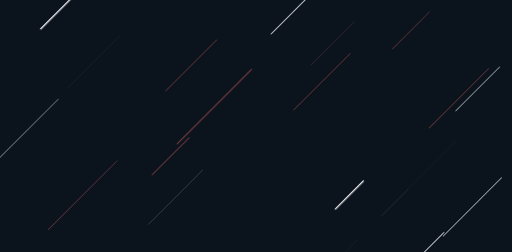
t = 0.00 s
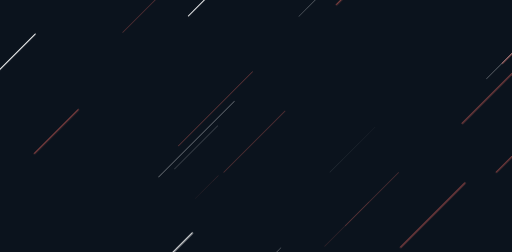
t = 0.54 s
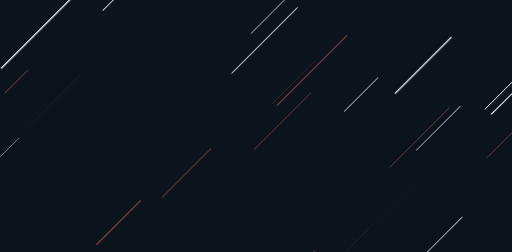
t = 1.04 s
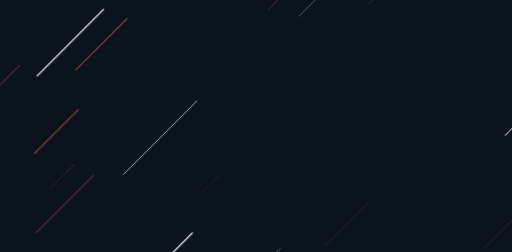
t = 1.54 s
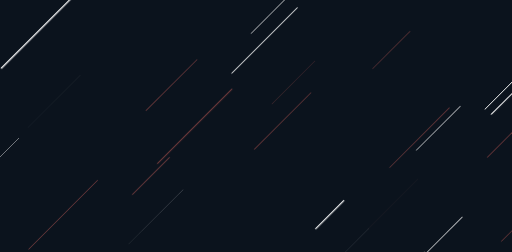
t = 2.04 s

The animated SVG that drew these frames (rendered in a browser with its animation timeline set to each time). Animation: 1 CSS @keyframes rule; one cycle of 2.54 s, repeats indefinitely.

<?xml version="1.0" encoding="utf-8"?>
<svg xmlns="http://www.w3.org/2000/svg" xmlns:xlink="http://www.w3.org/1999/xlink" style="margin: auto; background: rgb(11, 19, 29); display: block; z-index: 1; position: relative; shape-rendering: auto;" width="1920" height="945" preserveAspectRatio="xMidYMid" viewBox="0 0 1920 945">
<g transform="translate(960,472.5) scale(1,1) translate(-960,-472.5)"><style type="text/css">
  @keyframes ld-speed-dash {
    0% { transform: translate(0,-2543.1591117589137px); }
    100% { transform: translate(0,2543.1591117589137px); }
  }
  .ld.ld-speed-dash {
    animation: ld-speed-dash 2s linear infinite;
  }
</style>
  <g transform="translate(960,472.5)">
    <g style="transform:rotate(45deg)">
      <line x1="-713.2041155318004" x2="-713.2041155318004" y1="0" y2="-352.3245005619555" stroke="#ffffff" stroke-width="4.140433747925817" stroke-linecap="round" class="ld ld-speed-dash" style="animation-delay: -1.6348166939877795s;animation-duration:2s"></line><line x1="685.5648491251753" x2="685.5648491251753" y1="0" y2="-341.3040076402007" stroke="#ffffff" stroke-width="2.763460052506901" stroke-linecap="round" class="ld ld-speed-dash" style="animation-delay: -1.2089746000833195s;animation-duration:2s"></line><line x1="-626.6040247593581" x2="-626.6040247593581" y1="0" y2="-270.88648456410266" stroke="#884242" stroke-width="4.447078866943843" stroke-linecap="round" class="ld ld-speed-dash" style="animation-delay: -1.5880372275882801s;animation-duration:2s"></line><line x1="-959.7246871398659" x2="-959.7246871398659" y1="0" y2="-178.45540094266795" stroke="#ffffff" stroke-width="2.3249964841949433" stroke-linecap="round" class="ld ld-speed-dash" style="animation-delay: -0.7504968770922869s;animation-duration:2s"></line><line x1="570.0810214945119" x2="570.0810214945119" y1="0" y2="-264.64507541760213" stroke="#884242" stroke-width="0.21475092081464808" stroke-linecap="round" class="ld ld-speed-dash" style="animation-delay: -1.4543433982305745s;animation-duration:1s"></line><line x1="956.1988145156942" x2="956.1988145156942" y1="0" y2="-384.65285019458486" stroke="#884242" stroke-width="2.3066743624006847" stroke-linecap="round" class="ld ld-speed-dash" style="animation-delay: -0.8232253875360125s;animation-duration:2s"></line><line x1="-176.8977493877435" x2="-176.8977493877435" y1="0" y2="-183.33088796700565" stroke="#ffffff" stroke-width="0.8456501356919177" stroke-linecap="round" class="ld ld-speed-dash" style="animation-delay: -1.879619021723527s;animation-duration:1s"></line><line x1="-760.4964428630733" x2="-760.4964428630733" y1="0" y2="-145.41483100725858" stroke="#ffffff" stroke-width="1.8447043704587884" stroke-linecap="round" class="ld ld-speed-dash" style="animation-delay: -0.46821721834871255s;animation-duration:2s"></line><line x1="958.4284521454334" x2="958.4284521454334" y1="0" y2="-301.2691235707844" stroke="#884242" stroke-width="3.1597936046403086" stroke-linecap="round" class="ld ld-speed-dash" style="animation-delay: -1.9926635843347569s;animation-duration:1s"></line><line x1="94.85648727948785" x2="94.85648727948785" y1="0" y2="-363.27414329795096" stroke="#884242" stroke-width="4.780238653991148" stroke-linecap="round" class="ld ld-speed-dash" style="animation-delay: -1.2216180753333568s;animation-duration:1s"></line><line x1="170.62826521831312" x2="170.62826521831312" y1="0" y2="-358.0814268529154" stroke="#ffffff" stroke-width="3.7181907880054634" stroke-linecap="round" class="ld ld-speed-dash" style="animation-delay: -1.7126132095583735s;animation-duration:1s"></line><line x1="501.23984337634766" x2="501.23984337634766" y1="0" y2="-282.3090657378927" stroke="#884242" stroke-width="1.723587546449863" stroke-linecap="round" class="ld ld-speed-dash" style="animation-delay: -0.47004092295979927s;animation-duration:2s"></line><line x1="809.8075100041843" x2="809.8075100041843" y1="0" y2="-330.7481239928772" stroke="#ffffff" stroke-width="1.8875165022145446" stroke-linecap="round" class="ld ld-speed-dash" style="animation-delay: -0.3016892555820827s;animation-duration:1s"></line><line x1="-204.16475488035218" x2="-204.16475488035218" y1="0" y2="-346.7453733968087" stroke="#ffffff" stroke-width="2.7490181607751776" stroke-linecap="round" class="ld ld-speed-dash" style="animation-delay: -1.4440477869036363s;animation-duration:1s"></line><line x1="561.9247734462224" x2="561.9247734462224" y1="0" y2="-371.9951989869863" stroke="#ffffff" stroke-width="3.137771221881972" stroke-linecap="round" class="ld ld-speed-dash" style="animation-delay: -1.3308470382538053s;animation-duration:1s"></line><line x1="388.80631406450647" x2="388.80631406450647" y1="0" y2="-139.08996542876625" stroke="#ffffff" stroke-width="0.9165403433700614" stroke-linecap="round" class="ld ld-speed-dash" style="animation-delay: -1.0368613121469452s;animation-duration:1s"></line><line x1="-332.84025055509204" x2="-332.84025055509204" y1="0" y2="-269.789724721982" stroke="#884242" stroke-width="2.309333488322153" stroke-linecap="round" class="ld ld-speed-dash" style="animation-delay: -1.057481857102835s;animation-duration:2s"></line><line x1="922.7058770404026" x2="922.7058770404026" y1="0" y2="-236.75712914866602" stroke="#884242" stroke-width="4.534730611265577" stroke-linecap="round" class="ld ld-speed-dash" style="animation-delay: -1.3395201816711948s;animation-duration:1s"></line><line x1="-828.9183126863402" x2="-828.9183126863402" y1="0" y2="-337.91670137953804" stroke="#ffffff" stroke-width="3.6599400264262236" stroke-linecap="round" class="ld ld-speed-dash" style="animation-delay: -0.7262465742135276s;animation-duration:2s"></line><line x1="-799.4323469376616" x2="-799.4323469376616" y1="0" y2="-202.62746735179223" stroke="#884242" stroke-width="1.0297926804167945" stroke-linecap="round" class="ld ld-speed-dash" style="animation-delay: -1.4505501264116876s;animation-duration:2s"></line><line x1="-850.0378991647693" x2="-850.0378991647693" y1="0" y2="-163.17046398484618" stroke="#884242" stroke-width="0.643041145292762" stroke-linecap="round" class="ld ld-speed-dash" style="animation-delay: -0.7344223623556285s;animation-duration:1s"></line><line x1="-752.9822832300449" x2="-752.9822832300449" y1="0" y2="-122.125041119792" stroke="#884242" stroke-width="2.662022462957604" stroke-linecap="round" class="ld ld-speed-dash" style="animation-delay: -0.18676097025562788s;animation-duration:2s"></line><line x1="114.99232354505423" x2="114.99232354505423" y1="0" y2="-174.93760020769707" stroke="#ffffff" stroke-width="4.319645407146203" stroke-linecap="round" class="ld ld-speed-dash" style="animation-delay: -1.0823066557071965s;animation-duration:1s"></line><line x1="1.2348293061972981" x2="1.2348293061972981" y1="0" y2="-368.6941759714858" stroke="#884242" stroke-width="3.835136678880664" stroke-linecap="round" class="ld ld-speed-dash" style="animation-delay: -1.9151496208504368s;animation-duration:2s"></line><line x1="936.7769685127109" x2="936.7769685127109" y1="0" y2="-205.17899069060445" stroke="#884242" stroke-width="0.2961067767052883" stroke-linecap="round" class="ld ld-speed-dash" style="animation-delay: -1.056466165250705s;animation-duration:2s"></line><line x1="929.2774316362533" x2="929.2774316362533" y1="0" y2="-165.0581006749391" stroke="#884242" stroke-width="1.2482380316819353" stroke-linecap="round" class="ld ld-speed-dash" style="animation-delay: -1.349685207123474s;animation-duration:2s"></line><line x1="-695.991079808151" x2="-695.991079808151" y1="0" y2="-132.36933453420434" stroke="#ffffff" stroke-width="0.9081059742296971" stroke-linecap="round" class="ld ld-speed-dash" style="animation-delay: -1.1647564671562112s;animation-duration:1s"></line><line x1="-101.80471126049483" x2="-101.80471126049483" y1="0" y2="-229.4056803558292" stroke="#ffffff" stroke-width="0.78129008392119" stroke-linecap="round" class="ld ld-speed-dash" style="animation-delay: -0.5888028877042597s;animation-duration:2s"></line><line x1="-711.0913014961432" x2="-711.0913014961432" y1="0" y2="-139.24171992376742" stroke="#ffffff" stroke-width="0.12328934420248072" stroke-linecap="round" class="ld ld-speed-dash" style="animation-delay: -0.877283437390417s;animation-duration:1s"></line><line x1="-828.3371122131938" x2="-828.3371122131938" y1="0" y2="-382.38034371999026" stroke="#ffffff" stroke-width="4.74905494563155" stroke-linecap="round" class="ld ld-speed-dash" style="animation-delay: -1.561549023419389s;animation-duration:1s"></line><line x1="-712.528388657515" x2="-712.528388657515" y1="0" y2="-278.882489740985" stroke="#ffffff" stroke-width="2.777793555802485" stroke-linecap="round" class="ld ld-speed-dash" style="animation-delay: -1.9980445728736824s;animation-duration:2s"></line><line x1="464.4904550271116" x2="464.4904550271116" y1="0" y2="-315.80806870562424" stroke="#884242" stroke-width="2.019727474172428" stroke-linecap="round" class="ld ld-speed-dash" style="animation-delay: -0.4108711586999343s;animation-duration:1s"></line><line x1="540.0277466809358" x2="540.0277466809358" y1="0" y2="-339.76191248230634" stroke="#884242" stroke-width="4.5667468903227535" stroke-linecap="round" class="ld ld-speed-dash" style="animation-delay: -0.24135214261974358s;animation-duration:2s"></line><line x1="705.2649406430462" x2="705.2649406430462" y1="0" y2="-340.7717112390923" stroke="#884242" stroke-width="4.94898016543051" stroke-linecap="round" class="ld ld-speed-dash" style="animation-delay: -0.4345918538117397s;animation-duration:2s"></line><line x1="487.9833878425153" x2="487.9833878425153" y1="0" y2="-276.0874286308946" stroke="#884242" stroke-width="4.161196116175954" stroke-linecap="round" class="ld ld-speed-dash" style="animation-delay: -0.13681895942821054s;animation-duration:2s"></line><line x1="759.9285086686797" x2="759.9285086686797" y1="0" y2="-198.72292927153518" stroke="#884242" stroke-width="4.474827950565151" stroke-linecap="round" class="ld ld-speed-dash" style="animation-delay: -0.25663028588204684s;animation-duration:2s"></line><line x1="635.3075462553124" x2="635.3075462553124" y1="0" y2="-244.33532445110563" stroke="#ffffff" stroke-width="4.958291267115424" stroke-linecap="round" class="ld ld-speed-dash" style="animation-delay: -0.6530711083319987s;animation-duration:2s"></line><line x1="481.79914194962436" x2="481.79914194962436" y1="0" y2="-366.7399477266755" stroke="#884242" stroke-width="4.995065257147893" stroke-linecap="round" class="ld ld-speed-dash" style="animation-delay: -1.762804954701136s;animation-duration:1s"></line><line x1="639.0205741303464" x2="639.0205741303464" y1="0" y2="-349.9007659890375" stroke="#884242" stroke-width="2.880946747443134" stroke-linecap="round" class="ld ld-speed-dash" style="animation-delay: -1.603585674440724s;animation-duration:1s"></line><line x1="4.134967935996912" x2="4.134967935996912" y1="0" y2="-229.49903679016148" stroke="#884242" stroke-width="4.764949136616256" stroke-linecap="round" class="ld ld-speed-dash" style="animation-delay: -0.19920405393212892s;animation-duration:1s"></line><line x1="282.7720891279978" x2="282.7720891279978" y1="0" y2="-295.43200559133396" stroke="#ffffff" stroke-width="4.392512974761415" stroke-linecap="round" class="ld ld-speed-dash" style="animation-delay: -1.7795896966113642s;animation-duration:2s"></line><line x1="-108.51251486576729" x2="-108.51251486576729" y1="0" y2="-230.68663395539596" stroke="#884242" stroke-width="4.575908774049015" stroke-linecap="round" class="ld ld-speed-dash" style="animation-delay: -0.24846731676811462s;animation-duration:2s"></line><line x1="570.9112564836232" x2="570.9112564836232" y1="0" y2="-140.51880061658755" stroke="#ffffff" stroke-width="0.2115123353205728" stroke-linecap="round" class="ld ld-speed-dash" style="animation-delay: -1.481366530762612s;animation-duration:1s"></line><line x1="501.12385267172044" x2="501.12385267172044" y1="0" y2="-233.85423122503903" stroke="#884242" stroke-width="0.7041642434035111" stroke-linecap="round" class="ld ld-speed-dash" style="animation-delay: -1.9859161410465944s;animation-duration:1s"></line><line x1="-777.4127670743794" x2="-777.4127670743794" y1="0" y2="-388.9266372498478" stroke="#ffffff" stroke-width="1.9686070451537074" stroke-linecap="round" class="ld ld-speed-dash" style="animation-delay: -1.194439295398292s;animation-duration:1s"></line><line x1="489.1614274805074" x2="489.1614274805074" y1="0" y2="-232.91918324580215" stroke="#ffffff" stroke-width="2.1368543918963123" stroke-linecap="round" class="ld ld-speed-dash" style="animation-delay: -1.388026619105052s;animation-duration:1s"></line><line x1="-146.0690772775277" x2="-146.0690772775277" y1="0" y2="-195.84289105539852" stroke="#884242" stroke-width="2.500932615118814" stroke-linecap="round" class="ld ld-speed-dash" style="animation-delay: -1.1591882170569914s;animation-duration:2s"></line><line x1="-380.3924820571457" x2="-380.3924820571457" y1="0" y2="-130.4192310425246" stroke="#884242" stroke-width="1.1093231850546625" stroke-linecap="round" class="ld ld-speed-dash" style="animation-delay: -1.7391305112235358s;animation-duration:2s"></line><line x1="-123.3936148244679" x2="-123.3936148244679" y1="0" y2="-402.43513309962117" stroke="#ffffff" stroke-width="1.1317441826070596" stroke-linecap="round" class="ld ld-speed-dash" style="animation-delay: -0.6139997151946273s;animation-duration:2s"></line><line x1="-16.379740816329615" x2="-16.379740816329615" y1="0" y2="-226.87365234096086" stroke="#884242" stroke-width="1.0673875552803969" stroke-linecap="round" class="ld ld-speed-dash" style="animation-delay: -1.4391270082898941s;animation-duration:1s"></line><line x1="57.29031365798619" x2="57.29031365798619" y1="0" y2="-299.2278299222082" stroke="#884242" stroke-width="2.1610547848330985" stroke-linecap="round" class="ld ld-speed-dash" style="animation-delay: -0.4719487725078584s;animation-duration:1s"></line><line x1="-601.5566571212793" x2="-601.5566571212793" y1="0" y2="-293.2080692568156" stroke="#884242" stroke-width="1.8059968518327818" stroke-linecap="round" class="ld ld-speed-dash" style="animation-delay: -0.5002853817341033s;animation-duration:2s"></line><line x1="-59.53495717762323" x2="-59.53495717762323" y1="0" y2="-257.04211209566654" stroke="#884242" stroke-width="3.0309925163326437" stroke-linecap="round" class="ld ld-speed-dash" style="animation-delay: -0.1310387163860942s;animation-duration:2s"></line><line x1="780.8441542748519" x2="780.8441542748519" y1="0" y2="-131.79556348125834" stroke="#ffffff" stroke-width="2.785627488656688" stroke-linecap="round" class="ld ld-speed-dash" style="animation-delay: -0.9671571243680357s;animation-duration:2s"></line><line x1="-834.3213154033842" x2="-834.3213154033842" y1="0" y2="-200.2002216129833" stroke="#ffffff" stroke-width="2.4697191390137343" stroke-linecap="round" class="ld ld-speed-dash" style="animation-delay: -1.3973379033205462s;animation-duration:1s"></line><line x1="-300.1736024812604" x2="-300.1736024812604" y1="0" y2="-303.1349229344118" stroke="#884242" stroke-width="2.644485513610749" stroke-linecap="round" class="ld ld-speed-dash" style="animation-delay: -1.7991969086596629s;animation-duration:2s"></line><line x1="788.6677245139878" x2="788.6677245139878" y1="0" y2="-309.5943840258641" stroke="#ffffff" stroke-width="2.2618175813331023" stroke-linecap="round" class="ld ld-speed-dash" style="animation-delay: -0.45990221257982755s;animation-duration:1s"></line><line x1="113.40817526164997" x2="113.40817526164997" y1="0" y2="-243.90556637258504" stroke="#ffffff" stroke-width="0.36405619200117756" stroke-linecap="round" class="ld ld-speed-dash" style="animation-delay: -0.2220888360867148s;animation-duration:1s"></line><line x1="195.6943433591583" x2="195.6943433591583" y1="0" y2="-177.81205060033074" stroke="#ffffff" stroke-width="2.0440749942669525" stroke-linecap="round" class="ld ld-speed-dash" style="animation-delay: -1.8515968095173632s;animation-duration:2s"></line><line x1="31.553697057464092" x2="31.553697057464092" y1="0" y2="-122.35873828287994" stroke="#884242" stroke-width="0.5754069218319191" stroke-linecap="round" class="ld ld-speed-dash" style="animation-delay: -1.02843318380851s;animation-duration:1s"></line><line x1="853.0150816340916" x2="853.0150816340916" y1="0" y2="-164.0598983939105" stroke="#ffffff" stroke-width="1.516949887090483" stroke-linecap="round" class="ld ld-speed-dash" style="animation-delay: -0.3516347609398842s;animation-duration:1s"></line><line x1="157.17815432135524" x2="157.17815432135524" y1="0" y2="-197.12708895236295" stroke="#884242" stroke-width="1.7959037605475558" stroke-linecap="round" class="ld ld-speed-dash" style="animation-delay: -0.7775062462106126s;animation-duration:2s"></line><line x1="734.9479908114098" x2="734.9479908114098" y1="0" y2="-387.4347659654656" stroke="#ffffff" stroke-width="2.4284991163987923" stroke-linecap="round" class="ld ld-speed-dash" style="animation-delay: -1.1406075935454427s;animation-duration:2s"></line><line x1="931.0960465928831" x2="931.0960465928831" y1="0" y2="-332.8220581940346" stroke="#884242" stroke-width="1.128901849959414" stroke-linecap="round" class="ld ld-speed-dash" style="animation-delay: -0.6812359418515479s;animation-duration:2s"></line><line x1="696.6021299870471" x2="696.6021299870471" y1="0" y2="-146.48706032324174" stroke="#884242" stroke-width="2.0191160596576174" stroke-linecap="round" class="ld ld-speed-dash" style="animation-delay: -1.354623624698291s;animation-duration:1s"></line><line x1="-470.99573575068075" x2="-470.99573575068075" y1="0" y2="-138.6705336292208" stroke="#ffffff" stroke-width="3.5952394781287067" stroke-linecap="round" class="ld ld-speed-dash" style="animation-delay: -0.4149786286785315s;animation-duration:2s"></line><line x1="571.755813135191" x2="571.755813135191" y1="0" y2="-248.21218628028993" stroke="#ffffff" stroke-width="0.10405465803869585" stroke-linecap="round" class="ld ld-speed-dash" style="animation-delay: -1.5545460903585329s;animation-duration:1s"></line><line x1="-258.4239734193878" x2="-258.4239734193878" y1="0" y2="-232.8488099986626" stroke="#ffffff" stroke-width="1.9897890154830933" stroke-linecap="round" class="ld ld-speed-dash" style="animation-delay: -0.4132314134345032s;animation-duration:1s"></line><line x1="51.21578303043833" x2="51.21578303043833" y1="0" y2="-315.1937301601124" stroke="#884242" stroke-width="0.20143642382985716" stroke-linecap="round" class="ld ld-speed-dash" style="animation-delay: -1.270030272397801s;animation-duration:1s"></line><line x1="-787.3361358202358" x2="-787.3361358202358" y1="0" y2="-342.8326798034103" stroke="#884242" stroke-width="2.4597046541496503" stroke-linecap="round" class="ld ld-speed-dash" style="animation-delay: -1.777249342235507s;animation-duration:2s"></line><line x1="-153.04700610287895" x2="-153.04700610287895" y1="0" y2="-393.140399459091" stroke="#884242" stroke-width="1.6986190024313008" stroke-linecap="round" class="ld ld-speed-dash" style="animation-delay: -0.5605215139552846s;animation-duration:2s"></line><line x1="265.4312049580052" x2="265.4312049580052" y1="0" y2="-289.87689307098304" stroke="#ffffff" stroke-width="0.2359838509229062" stroke-linecap="round" class="ld ld-speed-dash" style="animation-delay: -0.6967187227546816s;animation-duration:1s"></line><line x1="631.0167684793709" x2="631.0167684793709" y1="0" y2="-391.5451486159703" stroke="#884242" stroke-width="0.9038067231368507" stroke-linecap="round" class="ld ld-speed-dash" style="animation-delay: -1.6689575207927123s;animation-duration:1s"></line><line x1="465.6688438842218" x2="465.6688438842218" y1="0" y2="-276.4470356075955" stroke="#ffffff" stroke-width="3.7833189614214193" stroke-linecap="round" class="ld ld-speed-dash" style="animation-delay: -1.2273705610148418s;animation-duration:1s"></line><line x1="-784.4095988982572" x2="-784.4095988982572" y1="0" y2="-225.13550367435408" stroke="#ffffff" stroke-width="4.9724105193243915" stroke-linecap="round" class="ld ld-speed-dash" style="animation-delay: -1.3006067915437582s;animation-duration:1s"></line><line x1="-259.0839820647514" x2="-259.0839820647514" y1="0" y2="-307.21149689880565" stroke="#ffffff" stroke-width="2.3052540465030456" stroke-linecap="round" class="ld ld-speed-dash" style="animation-delay: -1.3284475698196405s;animation-duration:1s"></line><line x1="-864.959443814908" x2="-864.959443814908" y1="0" y2="-306.1094624592981" stroke="#884242" stroke-width="1.1142686662985912" stroke-linecap="round" class="ld ld-speed-dash" style="animation-delay: -1.7399921898865238s;animation-duration:1s"></line><line x1="-514.4587495432661" x2="-514.4587495432661" y1="0" y2="-232.8527092362541" stroke="#884242" stroke-width="4.485155172448689" stroke-linecap="round" class="ld ld-speed-dash" style="animation-delay: -1.0888902278595114s;animation-duration:1s"></line><line x1="593.1274149238627" x2="593.1274149238627" y1="0" y2="-256.5436519400771" stroke="#ffffff" stroke-width="3.9479335969816076" stroke-linecap="round" class="ld ld-speed-dash" style="animation-delay: -1.330188851218149s;animation-duration:1s"></line><line x1="-161.661859137744" x2="-161.661859137744" y1="0" y2="-394.3626769701572" stroke="#884242" stroke-width="3.402487776199151" stroke-linecap="round" class="ld ld-speed-dash" style="animation-delay: -1.1008294935792797s;animation-duration:2s"></line><line x1="-944.8882291948141" x2="-944.8882291948141" y1="0" y2="-281.1861439243387" stroke="#ffffff" stroke-width="1.8386368818383492" stroke-linecap="round" class="ld ld-speed-dash" style="animation-delay: -1.325252980594858s;animation-duration:2s"></line><line x1="-222.9718222544544" x2="-222.9718222544544" y1="0" y2="-389.63057873752643" stroke="#ffffff" stroke-width="1.927683323226812" stroke-linecap="round" class="ld ld-speed-dash" style="animation-delay: -1.6476425098671976s;animation-duration:2s"></line><line x1="-275.99041782177864" x2="-275.99041782177864" y1="0" y2="-365.52729704505" stroke="#884242" stroke-width="1.7720358796482705" stroke-linecap="round" class="ld ld-speed-dash" style="animation-delay: -1.3245532652655232s;animation-duration:2s"></line><line x1="-24.5873550515536" x2="-24.5873550515536" y1="0" y2="-288.6223096454366" stroke="#ffffff" stroke-width="0.4289102261308064" stroke-linecap="round" class="ld ld-speed-dash" style="animation-delay: -1.2148096049004091s;animation-duration:2s"></line><line x1="-218.59220944985822" x2="-218.59220944985822" y1="0" y2="-278.17826087758874" stroke="#ffffff" stroke-width="0.006688801403847977" stroke-linecap="round" class="ld ld-speed-dash" style="animation-delay: -0.8149758177797728s;animation-duration:2s"></line><line x1="430.5468906329644" x2="430.5468906329644" y1="0" y2="-148.56989883232302" stroke="#ffffff" stroke-width="4.530635632601211" stroke-linecap="round" class="ld ld-speed-dash" style="animation-delay: -1.0037563247213317s;animation-duration:2s"></line><line x1="926.6890958478724" x2="926.6890958478724" y1="0" y2="-124.89591677374392" stroke="#884242" stroke-width="3.8191009699346923" stroke-linecap="round" class="ld ld-speed-dash" style="animation-delay: -0.7180768174178125s;animation-duration:1s"></line><line x1="-459.33708438695544" x2="-459.33708438695544" y1="0" y2="-398.29140284712247" stroke="#ffffff" stroke-width="4.515339355688402" stroke-linecap="round" class="ld ld-speed-dash" style="animation-delay: -0.25428842071415225s;animation-duration:1s"></line><line x1="-600.826083823993" x2="-600.826083823993" y1="0" y2="-277.8346588725498" stroke="#ffffff" stroke-width="0.1711831793387386" stroke-linecap="round" class="ld ld-speed-dash" style="animation-delay: -1.5786583004381276s;animation-duration:1s"></line><line x1="-878.5376607139917" x2="-878.5376607139917" y1="0" y2="-247.46576537491723" stroke="#ffffff" stroke-width="3.944591709259032" stroke-linecap="round" class="ld ld-speed-dash" style="animation-delay: -0.8247470758571143s;animation-duration:1s"></line><line x1="942.3137978693733" x2="942.3137978693733" y1="0" y2="-154.82859024953456" stroke="#ffffff" stroke-width="3.2522532160371984" stroke-linecap="round" class="ld ld-speed-dash" style="animation-delay: -1.3107192705010604s;animation-duration:1s"></line><line x1="485.67707404681755" x2="485.67707404681755" y1="0" y2="-174.91508424552555" stroke="#ffffff" stroke-width="1.2395929047700882" stroke-linecap="round" class="ld ld-speed-dash" style="animation-delay: -0.16935310809622317s;animation-duration:2s"></line><line x1="-790.5935664811254" x2="-790.5935664811254" y1="0" y2="-283.2067066805488" stroke="#ffffff" stroke-width="4.0697636167147255" stroke-linecap="round" class="ld ld-speed-dash" style="animation-delay: -0.834612126244199s;animation-duration:1s"></line><line x1="-595.5902195317058" x2="-595.5902195317058" y1="0" y2="-369.8027906437293" stroke="#ffffff" stroke-width="1.3212100076267663" stroke-linecap="round" class="ld ld-speed-dash" style="animation-delay: -1.6617920391837662s;animation-duration:1s"></line><line x1="-539.269437659599" x2="-539.269437659599" y1="0" y2="-299.762280428192" stroke="#ffffff" stroke-width="0.777943571466887" stroke-linecap="round" class="ld ld-speed-dash" style="animation-delay: -1.340122887232655s;animation-duration:1s"></line><line x1="-948.3021355248569" x2="-948.3021355248569" y1="0" y2="-291.3368666473406" stroke="#ffffff" stroke-width="1.004639674064567" stroke-linecap="round" class="ld ld-speed-dash" style="animation-delay: -0.12476592079183124s;animation-duration:1s"></line><line x1="318.81355369524044" x2="318.81355369524044" y1="0" y2="-239.8739521905178" stroke="#ffffff" stroke-width="0.2625136289939023" stroke-linecap="round" class="ld ld-speed-dash" style="animation-delay: -0.43061473302383524s;animation-duration:2s"></line><line x1="-63.54935257951965" x2="-63.54935257951965" y1="0" y2="-243.3514283911523" stroke="#ffffff" stroke-width="0.992193940652788" stroke-linecap="round" class="ld ld-speed-dash" style="animation-delay: -1.7883233049982237s;animation-duration:1s"></line><line x1="-736.4071217085319" x2="-736.4071217085319" y1="0" y2="-178.06733260017882" stroke="#884242" stroke-width="4.867664471015063" stroke-linecap="round" class="ld ld-speed-dash" style="animation-delay: -1.4091254773851287s;animation-duration:2s"></line><line x1="37.50085433315718" x2="37.50085433315718" y1="0" y2="-324.31880065968505" stroke="#884242" stroke-width="1.6161805679602226" stroke-linecap="round" class="ld ld-speed-dash" style="animation-delay: -0.5409513831653547s;animation-duration:2s"></line>
    </g>
  </g>
</g>
</svg>